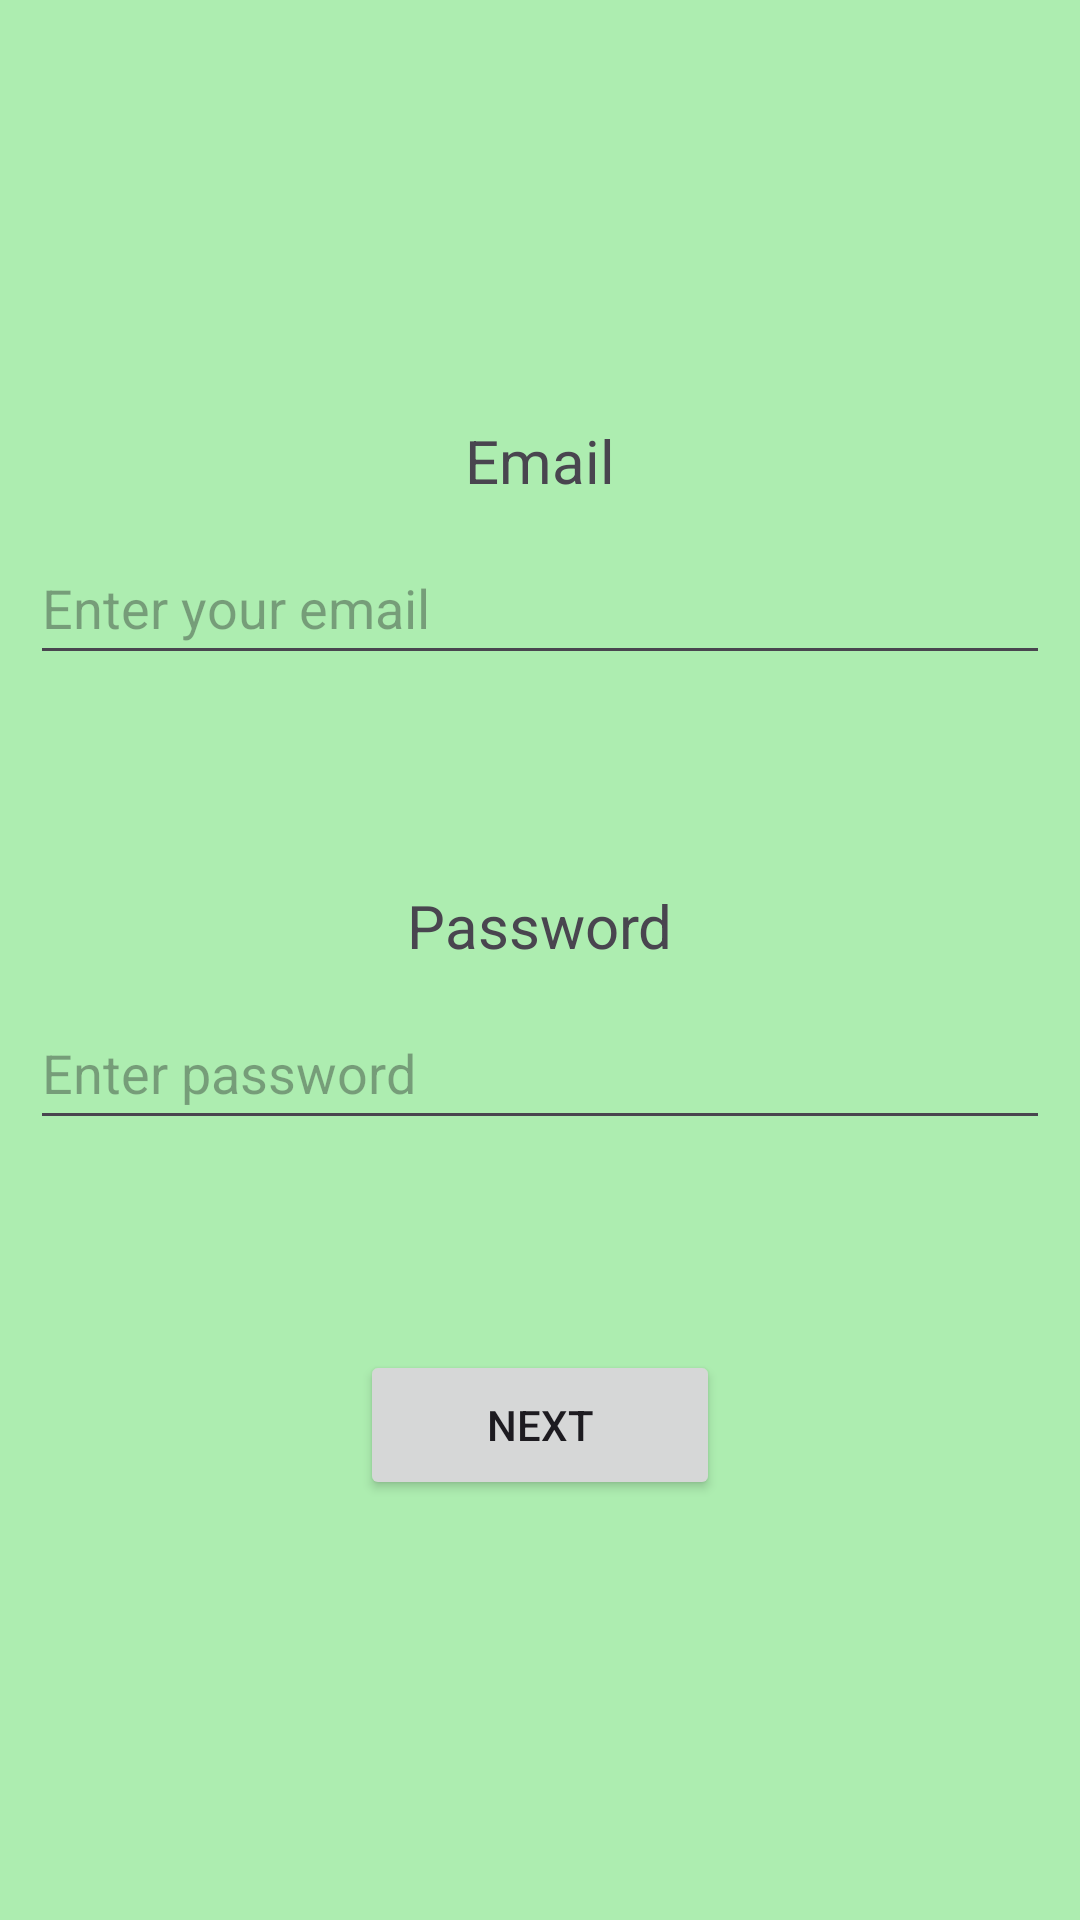

The Android layout XML behind this screen, and the referenced resources:
<!-- AndroidManifest.xml: application theme Theme.SmartStart -->
<!-- res/layout/login.xml -->
<?xml version="1.0" encoding="utf-8"?>
<LinearLayout xmlns:android="http://schemas.android.com/apk/res/android"
    android:layout_width="match_parent"
    android:layout_height="match_parent"
    android:gravity="center"
    android:background="@color/green"
    android:orientation="vertical">


    <TextView
        android:id="@+id/Email"
        android:layout_width="wrap_content"
        android:layout_height="wrap_content"
        android:text="Email"
        android:textSize="20sp" />

    <EditText
        android:id="@+id/EditEmail"
        android:layout_width="match_parent"
        android:layout_height="wrap_content"
        android:layout_marginHorizontal="10dp"
        android:layout_marginTop="10dp"
        android:hint="Enter your email"
        android:minHeight="48dp" />

    <TextView
        android:id="@+id/Password"
        android:layout_width="wrap_content"
        android:layout_height="wrap_content"
        android:layout_marginTop="70dp"
        android:text="Password"
        android:textSize="20sp" />

    <EditText
        android:id="@+id/EditPassword"
        android:layout_width="match_parent"
        android:layout_height="wrap_content"
        android:layout_marginHorizontal="10dp"
        android:layout_marginTop="10dp"
        android:hint="Enter password"
        android:minHeight="48dp" />

    <Button
        android:id="@+id/Next"
        android:layout_width="120dp"
        android:layout_height="50dp"
        android:layout_marginTop="70dp"
        android:text="Next" />

</LinearLayout>
<!-- resources referenced by this layout -->
<resources>
  <color name="green">#FFADEDB0</color>
  <style name="Theme.SmartStart" parent="Base.Theme.SmartStart" />
  <style name="Base.Theme.SmartStart" parent="Theme.Material3.DayNight.NoActionBar">
          
          
      </style>
</resources>
